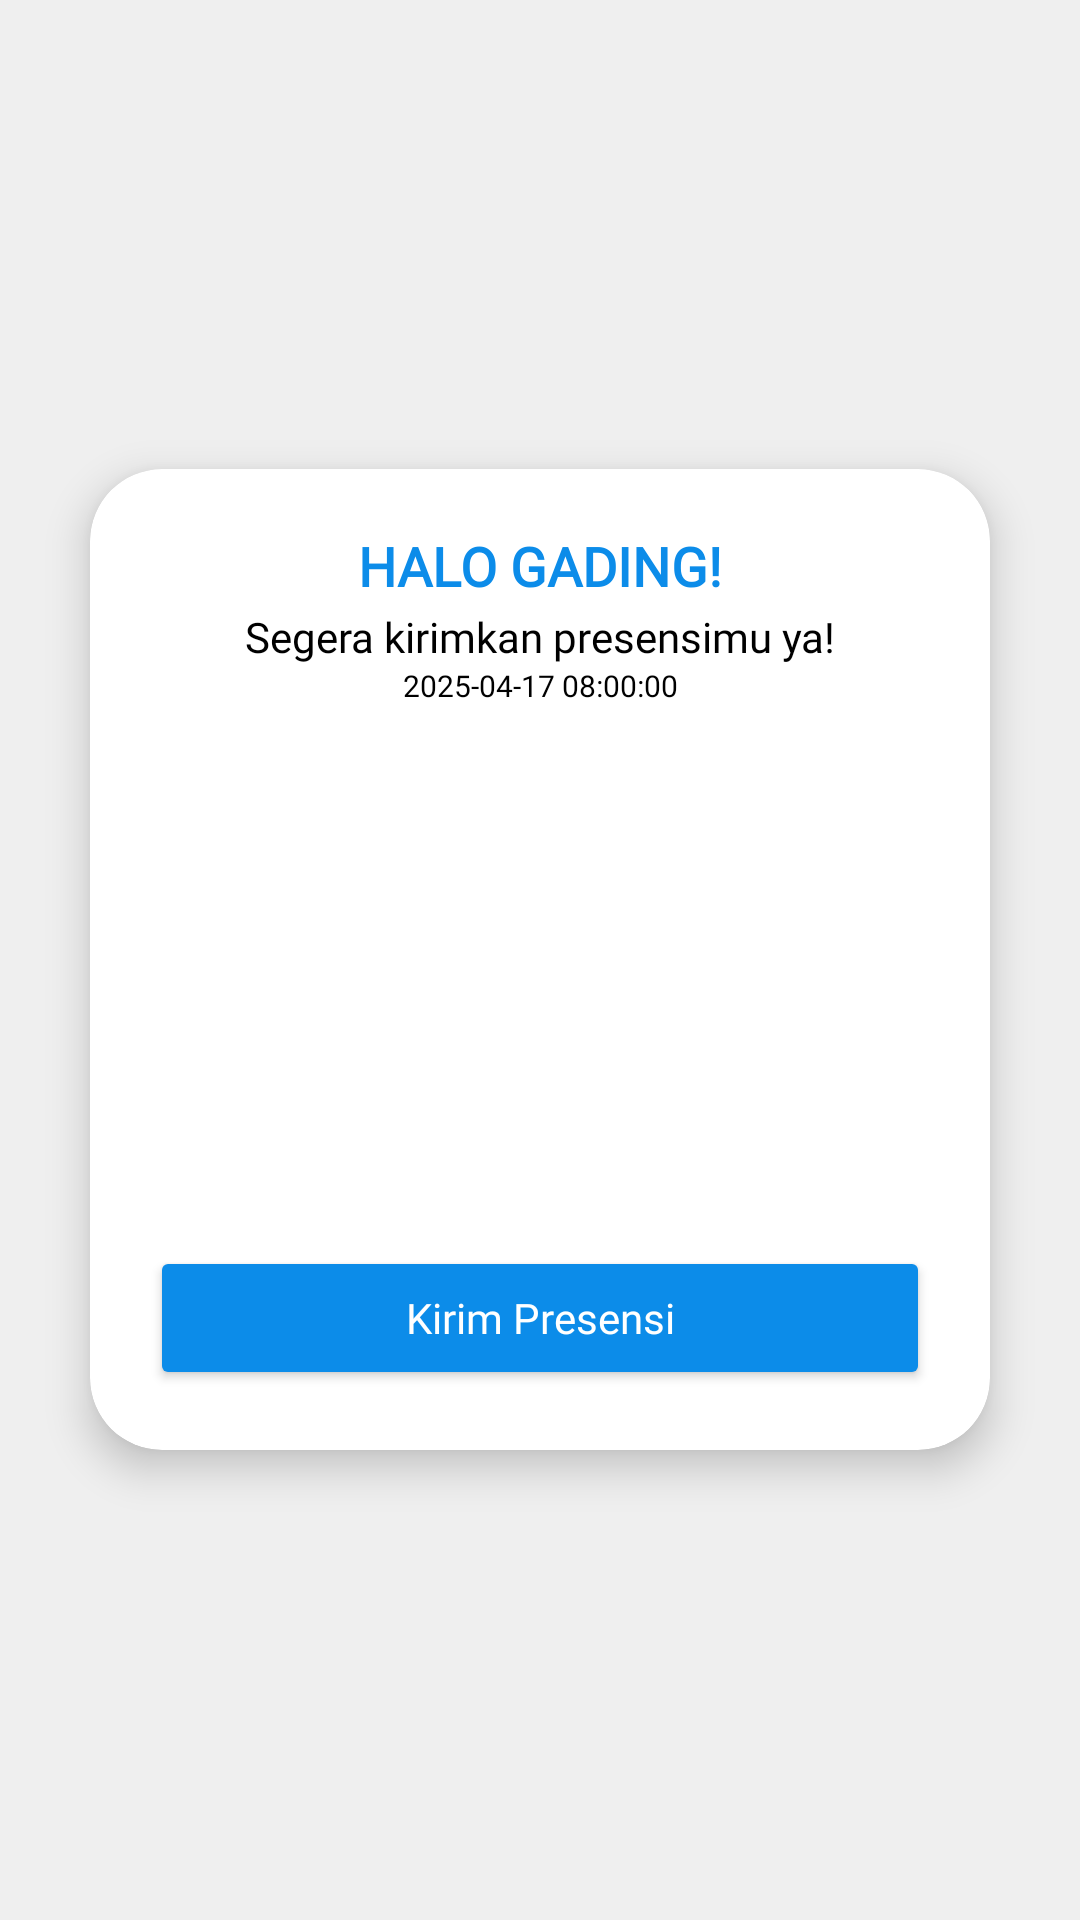

This screen was rendered from an Android layout file. Write that file and the resources it references.
<!-- AndroidManifest.xml: application theme Theme.SriRejekiApp -->
<!-- res/layout/fragment_validasi.xml -->
<?xml version="1.0" encoding="utf-8"?>
<FrameLayout xmlns:android="http://schemas.android.com/apk/res/android"
    xmlns:tools="http://schemas.android.com/tools"
    xmlns:app="http://schemas.android.com/apk/res-auto"
    android:layout_width="match_parent"
    android:layout_height="match_parent"
    android:background="@color/white"
    tools:context=".Fragment.ValidasiFragment">

    
    <View
        android:layout_width="match_parent"
        android:layout_height="match_parent"
        android:background="#10000000" />

    
    <androidx.cardview.widget.CardView
        android:layout_width="300dp"
        android:layout_height="wrap_content"
        android:layout_gravity="center"
        android:layout_margin="16dp"
        app:cardCornerRadius="24dp"
        app:cardElevation="8dp"
        android:background="@color/white">

        <androidx.constraintlayout.widget.ConstraintLayout
            android:layout_width="match_parent"
            android:layout_height="wrap_content"
            android:padding="20dp">

            
            <TextView
                android:id="@+id/tvSapa"
                android:layout_width="wrap_content"
                android:layout_height="wrap_content"
                android:text="HALO GADING!"
                android:fontFamily="@font/inter_bold"
                android:textStyle="bold"
                android:textSize="18sp"
                android:textColor="@color/myBlue"
                app:layout_constraintTop_toTopOf="parent"
                app:layout_constraintStart_toStartOf="parent"
                app:layout_constraintEnd_toEndOf="parent" />

            
            <TextView
                android:id="@+id/tvSub"
                android:layout_width="wrap_content"
                android:layout_height="wrap_content"
                android:fontFamily="@font/inter_medium"
                android:text="Segera kirimkan presensimu ya!"
                android:textSize="14sp"
                android:textColor="@color/black"
                app:layout_constraintTop_toBottomOf="@id/tvSapa"
                app:layout_constraintStart_toStartOf="parent"
                app:layout_constraintEnd_toEndOf="parent"
                android:layout_marginTop="2dp" />

            
            <TextView
                android:id="@+id/tvTime"
                android:layout_width="wrap_content"
                android:layout_height="wrap_content"
                android:fontFamily="@font/inter_light"
                android:text="2025-04-17 08:00:00"
                android:textSize="10sp"
                android:textColor="@color/black"
                app:layout_constraintTop_toBottomOf="@id/tvSub"
                app:layout_constraintStart_toStartOf="parent"
                app:layout_constraintEnd_toEndOf="parent" />

            
            <ImageView
                android:id="@+id/logoImage"
                android:layout_width="130dp"
                android:layout_height="130dp"
                android:src="@drawable/loggo_presensi"
                app:layout_constraintTop_toBottomOf="@id/tvTime"
                app:layout_constraintStart_toStartOf="parent"
                app:layout_constraintEnd_toEndOf="parent"
                android:layout_marginTop="26dp" />

            
            <Button
                android:id="@+id/btnKirim"
                android:layout_width="0dp"
                android:layout_height="wrap_content"
                android:fontFamily="@font/inter_semibold"
                android:gravity="center"
                android:text="Kirim Presensi"
                android:textColor="@color/white"
                android:backgroundTint="#0C8CE9"
                android:textAllCaps="false"
                android:padding="12dp"
                android:textSize="14sp"
                app:layout_constraintTop_toBottomOf="@id/logoImage"
                app:layout_constraintBottom_toBottomOf="parent"
                app:layout_constraintStart_toStartOf="parent"
                app:layout_constraintEnd_toEndOf="parent"
                android:layout_marginTop="24dp" />

        </androidx.constraintlayout.widget.ConstraintLayout>
    </androidx.cardview.widget.CardView>

    <ProgressBar
        android:id="@+id/progressBar"
        style="@android:style/Widget.DeviceDefault.Light.ProgressBar.Large"
        android:layout_width="wrap_content"
        android:layout_height="wrap_content"
        android:layout_gravity="center"
        android:visibility="gone"
        android:indeterminateTint="@color/myBlue"/>

</FrameLayout>
<!-- resources referenced by this layout -->
<resources>
  <color name="black">#FF000000</color>
  <color name="myBlue">#0C8CE9</color>
  <color name="white">#FFFFFFFF</color>
  <style name="Theme.SriRejekiApp" parent="Base.Theme.SriRejekiApp" />
  <style name="Base.Theme.SriRejekiApp" parent="Theme.Material3.DayNight.NoActionBar">
          
          
          <item name="android:statusBarColor">@color/myBlue</item>
          <item name="android:windowLightStatusBar">true</item>
      </style>
</resources>
